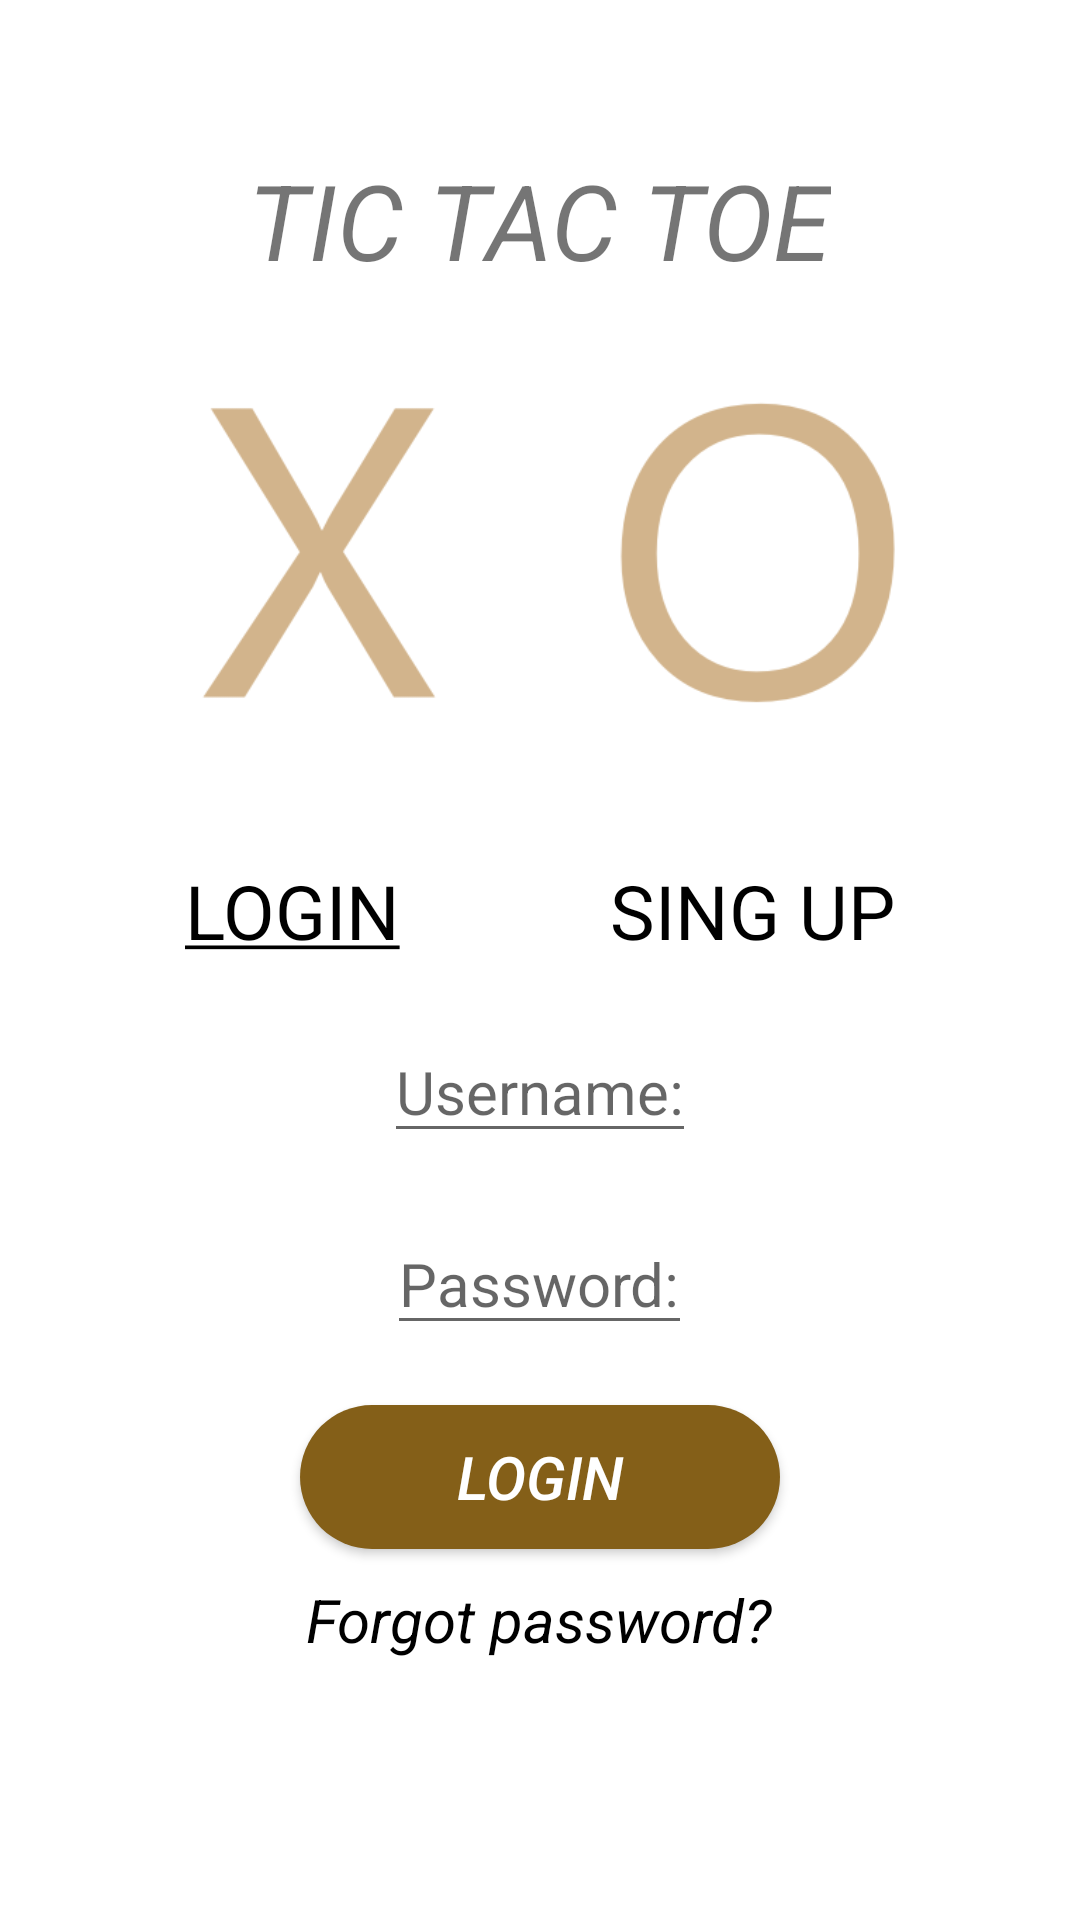

Android layout source for this screen:
<!-- AndroidManifest.xml: application theme Theme.TresEnRatlla -->
<!-- res/layout/activity_login.xml -->
<?xml version="1.0" encoding="utf-8"?>
<LinearLayout xmlns:android="http://schemas.android.com/apk/res/android"
    xmlns:app="http://schemas.android.com/apk/res-auto"
    xmlns:tools="http://schemas.android.com/tools"
    android:layout_width="match_parent"
    android:layout_height="match_parent"
    android:layout_gravity="center_vertical"
    tools:context=".Login"
    android:orientation="vertical"
    android:background="@drawable/fondoju">

    <TextView
        android:layout_width="wrap_content"
        android:layout_height="wrap_content"
        android:text="TIC TAC TOE"
        android:textSize="35dp"
        android:layout_gravity="center_horizontal"
        android:layout_marginTop="50dp"
        android:textStyle="italic">

    </TextView>

    <LinearLayout
        android:layout_gravity="center_horizontal"
        android:layout_marginTop="30dp"
        android:layout_width="wrap_content"
        android:layout_height="wrap_content"
        android:orientation="horizontal">

        <ImageView
            android:layout_width="120dp"
            android:layout_height="120dp"
            android:src="@drawable/lettercross"
            android:layout_marginRight="25dp">

        </ImageView>

        <ImageView
            android:layout_width="120dp"
            android:layout_height="120dp"
            android:src="@drawable/lettercircle">

        </ImageView>

    </LinearLayout>

    <LinearLayout
        android:layout_gravity="center_horizontal"
        android:layout_marginTop="40dp"
        android:layout_width="wrap_content"
        android:layout_height="wrap_content"
        android:orientation="horizontal">

        <TextView
            android:textColor="@color/black"
            android:layout_width="wrap_content"
            android:layout_height="wrap_content"
            android:text="@string/login"
            android:textSize="25dp"
            android:layout_marginRight="70dp"/>

        <TextView
            android:id="@+id/registrarse"
            android:textColor="@color/black"
            android:layout_width="wrap_content"
            android:layout_height="wrap_content"
            android:text="SING UP"
            android:textSize="25dp"/>

    </LinearLayout>

    <EditText
        android:layout_marginTop="20dp"
        android:layout_gravity="center"
        android:layout_width="wrap_content"
        android:layout_height="wrap_content"
        android:hint="Username:"
        android:textSize="20dp"
        android:textColor="@color/black">
    </EditText>

    <EditText
        android:layout_marginTop="20dp"
        android:layout_gravity="center"
        android:layout_width="wrap_content"
        android:layout_height="wrap_content"
        android:hint="Password:"
        android:inputType="textPassword"
        android:textSize="20dp"
        android:textColor="@color/black">
    </EditText>

    <Button
        android:id="@+id/botonlogin"
        android:textColor="@color/white"
        android:layout_width="160dp"
        android:layout_height="wrap_content"
        android:text="LOGIN"
        android:layout_marginTop="20dp"
        android:layout_gravity="center"
        android:textStyle="italic"
        android:background="@drawable/boton"
        android:textSize="20dp" />
    <TextView
        android:layout_marginTop="10dp"
        android:textStyle="italic"
        android:textSize="20dp"
        android:layout_gravity="center"
        android:textColor="@color/black"
        android:layout_width="wrap_content"
        android:layout_height="wrap_content"
        android:text="Forgot password?"/>


</LinearLayout>
<!-- resources referenced by this layout -->
<resources>
  <!-- drawable boton (drawable) -->
  <?xml version="1.0" encoding="utf-8"?>
  <selector xmlns:android="http://schemas.android.com/apk/res/android" >
      <item >
          <shape xmlns:android="http://schemas.android.com/apk/res/android"
              android:shape="rectangle">
              <solid android:color="#845F18"/>
              <corners android:radius="200dp"/>
          </shape>
      </item>
  </selector>
  <!-- drawable lettercircle: png bitmap (drawable, 5294 bytes) -->
  <!-- drawable lettercross: png bitmap (drawable, 5271 bytes) -->
  <string name="login"><u>LOGIN</u></string>
  <style name="Theme.TresEnRatlla" parent="Theme.MaterialComponents.DayNight.NoActionBar">
          
          <item name="colorPrimary">@color/purple_500</item>
          <item name="colorPrimaryVariant">@color/purple_700</item>
          <item name="colorOnPrimary">@color/white</item>
          
          <item name="colorSecondary">@color/teal_200</item>
          <item name="colorSecondaryVariant">@color/teal_700</item>
          <item name="colorOnSecondary">@color/black</item>
          
          <item name="android:statusBarColor">?attr/colorPrimaryVariant</item>
          
      </style>
  <!-- not gathered from this repository: default colours our renderer supplied (Android Studio template values) -->
  <color name="purple_500">#FF6200EE</color>
  <color name="purple_700">#FF3700B3</color>
  <color name="teal_200">#FF03DAC5</color>
  <color name="teal_700">#FF018786</color>
  <color name="black">#FF000000</color>
  <color name="white">#FFFFFFFF</color>
</resources>
